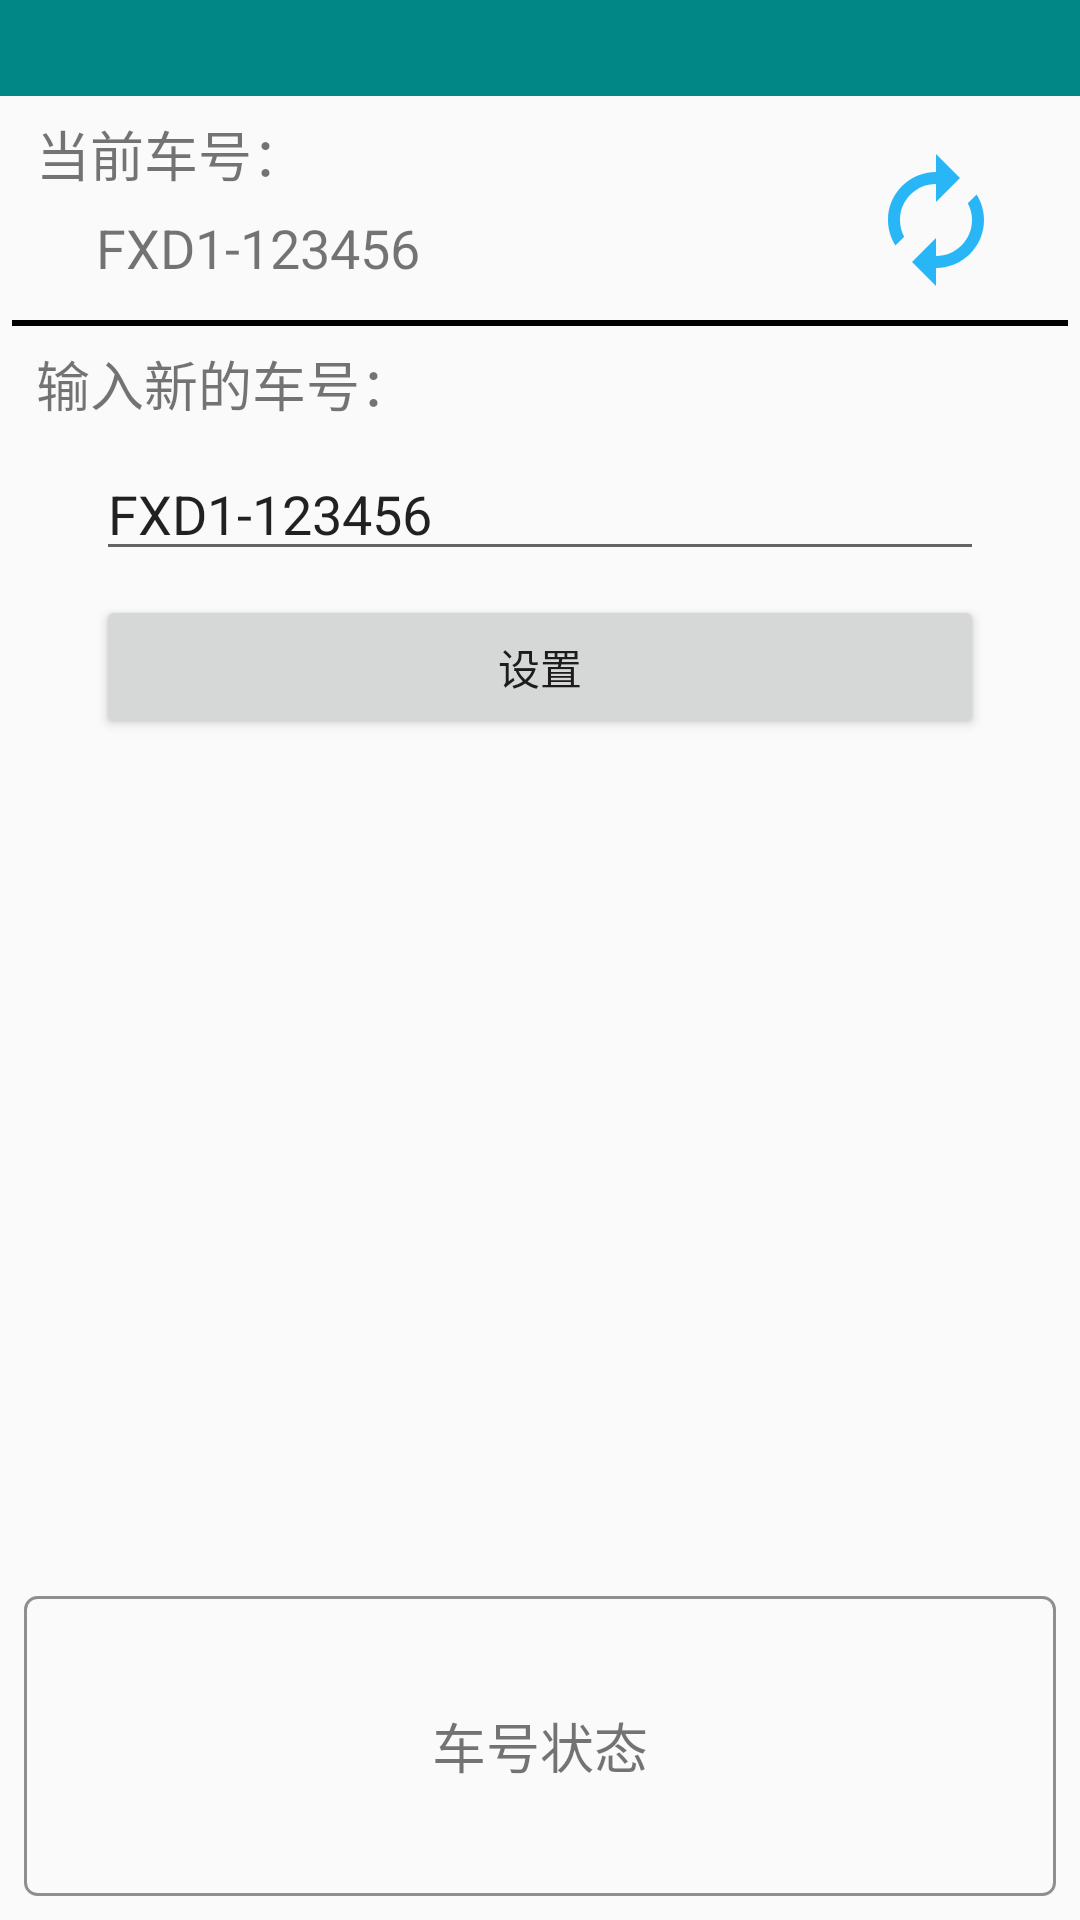

Here is an Android app screen rendered from its layout file. Give the layout XML and the strings, colors and styles it references.
<!-- AndroidManifest.xml: application theme Theme.NumbAsst -->
<!-- res/layout/activity_set_car_numb.xml -->
<?xml version="1.0" encoding="utf-8"?>
<androidx.constraintlayout.widget.ConstraintLayout xmlns:android="http://schemas.android.com/apk/res/android"
    xmlns:app="http://schemas.android.com/apk/res-auto"
    xmlns:tools="http://schemas.android.com/tools"
    android:layout_width="match_parent"
    android:layout_height="match_parent"
    tools:context=".ui.number.NumberSetActivity">

    <include
        android:id="@+id/action_bar_data_download"
        layout="@layout/action_bar" />

    <TextView
        android:id="@+id/select_download_start_time"
        android:layout_width="wrap_content"
        android:layout_height="wrap_content"
        android:layout_marginStart="12dp"
        android:layout_marginTop="6dp"
        android:text="当前车号："
        android:textSize="18sp"
        app:layout_constraintStart_toStartOf="parent"
        app:layout_constraintTop_toBottomOf="@+id/action_bar_data_download" />


    <TextView
        android:id="@+id/car_number_current"
        android:layout_width="wrap_content"
        android:layout_height="wrap_content"
        android:layout_marginStart="32dp"
        android:layout_marginTop="6dp"
        android:text="FXD1-123456"
        android:textSize="18sp"
        app:layout_constraintStart_toStartOf="parent"
        app:layout_constraintTop_toBottomOf="@+id/select_download_start_time" />


    <ImageButton
        android:id="@+id/ib_get_car_number_refresh"
        android:layout_width="wrap_content"
        android:layout_height="0dp"
        android:layout_marginEnd="24dp"
        android:background="@null"
        android:src="@drawable/selector_button_device_refresh"
        app:layout_constraintBottom_toBottomOf="@+id/view_split"
        app:layout_constraintEnd_toEndOf="parent"
        app:layout_constraintTop_toTopOf="@+id/select_download_start_time" />

    <View
        android:id="@+id/view_split"
        android:layout_width="match_parent"
        android:layout_height="2dp"
        android:layout_marginHorizontal="4dp"
        android:layout_marginVertical="12dp"
        android:background="@color/black"
        app:layout_constraintTop_toBottomOf="@+id/car_number_current" />

    <TextView
        android:id="@+id/tv_set_new_numb_title"
        android:layout_width="wrap_content"
        android:layout_height="wrap_content"
        android:layout_marginVertical="6dp"
        android:text="输入新的车号："
        android:textSize="18sp"
        app:layout_constraintStart_toStartOf="@+id/select_download_start_time"
        app:layout_constraintTop_toBottomOf="@+id/view_split" />

    <EditText
        android:id="@+id/et_new_numb"
        android:layout_width="0dp"
        android:layout_height="wrap_content"
        android:layout_marginHorizontal="32dp"
        android:layout_marginTop="8dp"
        android:selectAllOnFocus="true"
        android:text="FXD1-123456"
        app:layout_constraintEnd_toEndOf="parent"
        app:layout_constraintStart_toStartOf="parent"
        app:layout_constraintTop_toBottomOf="@+id/tv_set_new_numb_title" />


    <Button
        android:id="@+id/btn_set_car_number"
        android:layout_width="match_parent"
        android:layout_height="wrap_content"
        android:layout_marginHorizontal="32dp"
        android:layout_marginTop="8dp"
        android:enabled="true"
        android:text="设置"
        app:layout_constraintEnd_toEndOf="parent"
        app:layout_constraintStart_toStartOf="parent"
        app:layout_constraintTop_toBottomOf="@+id/et_new_numb"
        app:layout_constraintVertical_bias="0.2" />


    <TextView
        android:id="@+id/tv_car_numb_status"
        android:layout_width="match_parent"
        android:layout_height="wrap_content"
        android:layout_margin="8dp"
        android:background="@drawable/shape_text_view_status"
        android:gravity="center"
        android:minHeight="100dp"
        android:text="车号状态"
        android:textSize="18sp"
        app:layout_constraintBottom_toBottomOf="parent"
        app:layout_constraintEnd_toEndOf="parent"
        app:layout_constraintStart_toStartOf="parent" />


    <ProgressBar
        android:id="@+id/progress_bar_set_car_number"
        app:layout_constraintStart_toStartOf="parent"
        app:layout_constraintEnd_toEndOf="parent"
        app:layout_constraintTop_toTopOf="parent"
        app:layout_constraintBottom_toBottomOf="parent"
        android:visibility="gone"
        android:layout_width="wrap_content"
        android:layout_height="wrap_content"/>

</androidx.constraintlayout.widget.ConstraintLayout>
<!-- res/layout/action_bar.xml (included above) -->
<?xml version="1.0" encoding="utf-8"?>
<androidx.constraintlayout.widget.ConstraintLayout xmlns:android="http://schemas.android.com/apk/res/android"
    xmlns:app="http://schemas.android.com/apk/res-auto"
    android:layout_width="match_parent"
    android:layout_height="32dp"
    android:background="@color/teal_700">

    <ImageButton
        android:id="@+id/ib_action_back"
        android:layout_width="24dp"
        android:layout_height="24dp"
        android:layout_marginStart="12dp"
        android:background="@null"
        android:src="@drawable/selector_btn_arrow_back"
        app:layout_constraintBottom_toBottomOf="parent"
        app:layout_constraintStart_toStartOf="parent"
        app:layout_constraintTop_toTopOf="parent" />

    <TextView
        android:id="@+id/action_bar_title"
        android:layout_width="wrap_content"
        android:layout_height="match_parent"
        android:layout_marginStart="8dp"
        android:gravity="center_vertical"
        android:textColor="@color/white"
        android:textStyle="bold"
        android:textSize="16sp"
        app:layout_constraintStart_toEndOf="@+id/ib_action_back"
        app:layout_constraintTop_toTopOf="parent" />

</androidx.constraintlayout.widget.ConstraintLayout>
<!-- resources referenced by this layout -->
<resources>
  <color name="black">#FF000000</color>
  <color name="teal_700">#FF018786</color>
  <color name="white">#FFFFFFFF</color>
  <!-- drawable selector_btn_arrow_back (drawable) -->
  <?xml version="1.0" encoding="utf-8"?>
  <selector xmlns:android="http://schemas.android.com/apk/res/android">
    <item android:state_pressed="true" android:drawable="@drawable/ic_arrow_back_ios_24"/>
    <item android:state_focused="true" android:drawable="@drawable/ic_arrow_back_ios_24"/>
      <item android:state_pressed="false" android:drawable="@drawable/ic_arrow_back_ios_24_white"/>
  </selector>
  <!-- drawable selector_button_device_refresh (drawable) -->
  <?xml version="1.0" encoding="utf-8"?>
  <selector xmlns:android="http://schemas.android.com/apk/res/android">
    <item android:state_pressed="true" android:drawable="@drawable/baseline_autorenew_light_blue_800_48dp"/>
      <item android:state_pressed="false" android:drawable="@drawable/baseline_autorenew_light_blue_400_48dp"/>
  </selector>
  <!-- drawable shape_text_view_status (drawable) -->
  <?xml version="1.0" encoding="utf-8"?>
  <shape xmlns:android="http://schemas.android.com/apk/res/android"
      android:shape="rectangle">
  
      <corners android:radius="4dp" />
      <stroke
          android:width="1dp"
          android:color="@color/gray_8f" />
  </shape>
  <style name="Theme.NumbAsst" parent="Theme.AppCompat.Light.NoActionBar">
          
          <item name="colorPrimary">@color/teal_200</item>
          <item name="colorPrimaryVariant">@color/teal_700</item>
          <item name="colorOnPrimary">@color/white</item>
          
          <item name="colorSecondary">@color/teal_200</item>
          <item name="colorSecondaryVariant">@color/teal_700</item>
          <item name="colorOnSecondary">@color/white</item>
          
          <item name="android:statusBarColor" tools:targetApi="l">?attr/colorPrimaryVariant</item>
          
      </style>
  <!-- drawable ic_arrow_back_ios_24 (drawable) -->
  <vector android:height="24dp" android:tint="@color/blue"
      android:viewportHeight="24" android:viewportWidth="24"
      android:width="24dp" xmlns:android="http://schemas.android.com/apk/res/android">
      <path android:fillColor="@android:color/white" android:pathData="M11.67,3.87L9.9,2.1 0,12l9.9,9.9 1.77,-1.77L3.54,12z"/>
  </vector>
  <!-- drawable baseline_autorenew_light_blue_800_48dp (drawable) -->
  <?xml version="1.0" encoding="UTF-8" standalone="no"?>
  <vector xmlns:android="http://schemas.android.com/apk/res/android" android:height="48dp" android:tint="#0277BD" android:viewportHeight="24.0" android:viewportWidth="24.0" android:width="48dp">
      <path android:fillColor="@android:color/white" android:pathData="M12,6v3l4,-4 -4,-4v3c-4.42,0 -8,3.58 -8,8 0,1.57 0.46,3.03 1.24,4.26L6.7,14.8c-0.45,-0.83 -0.7,-1.79 -0.7,-2.8 0,-3.31 2.69,-6 6,-6zM18.76,7.74L17.3,9.2c0.44,0.84 0.7,1.79 0.7,2.8 0,3.31 -2.69,6 -6,6v-3l-4,4 4,4v-3c4.42,0 8,-3.58 8,-8 0,-1.57 -0.46,-3.03 -1.24,-4.26z"/>
  </vector>
  <!-- drawable baseline_autorenew_light_blue_400_48dp (drawable) -->
  <?xml version="1.0" encoding="UTF-8" standalone="no"?>
  <vector xmlns:android="http://schemas.android.com/apk/res/android" android:height="48dp" android:tint="#29B6F6" android:viewportHeight="24.0" android:viewportWidth="24.0" android:width="48dp">
      <path android:fillColor="@android:color/white" android:pathData="M12,6v3l4,-4 -4,-4v3c-4.42,0 -8,3.58 -8,8 0,1.57 0.46,3.03 1.24,4.26L6.7,14.8c-0.45,-0.83 -0.7,-1.79 -0.7,-2.8 0,-3.31 2.69,-6 6,-6zM18.76,7.74L17.3,9.2c0.44,0.84 0.7,1.79 0.7,2.8 0,3.31 -2.69,6 -6,6v-3l-4,4 4,4v-3c4.42,0 8,-3.58 8,-8 0,-1.57 -0.46,-3.03 -1.24,-4.26z"/>
  </vector>
  <color name="gray_8f">#8f8f8f</color>
  <color name="teal_200">#FF03DAC5</color>
  <color name="blue">#0000FF</color>
</resources>
